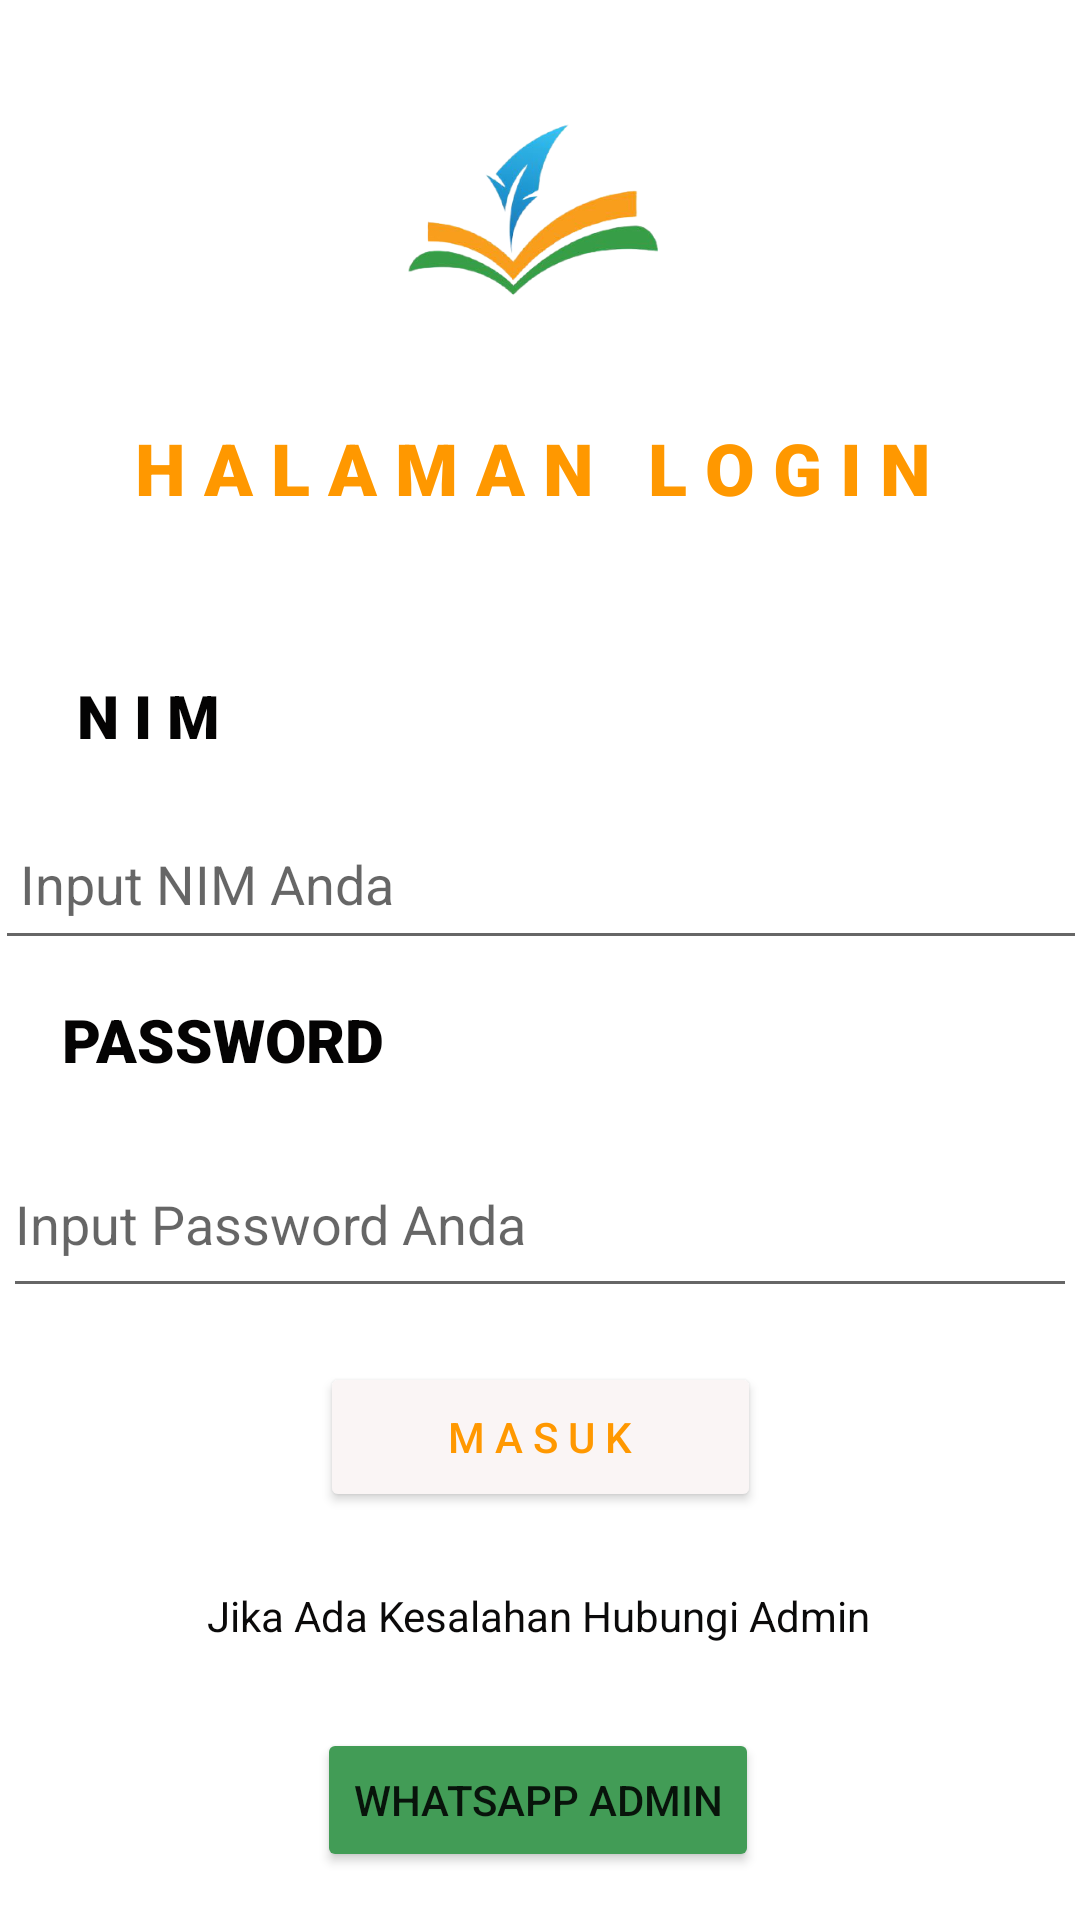

Reconstruct the res/layout file that produces this screen, plus the resources it refers to.
<!-- AndroidManifest.xml: application theme Theme.UAS_DPM_TI5J_Perpustakaan -->
<!-- res/layout/activity_login.xml -->
<?xml version="1.0" encoding="utf-8"?>
<androidx.constraintlayout.widget.ConstraintLayout xmlns:android="http://schemas.android.com/apk/res/android"
    xmlns:app="http://schemas.android.com/apk/res-auto"
    xmlns:tools="http://schemas.android.com/tools"
    android:layout_width="match_parent"
    android:layout_height="match_parent"
    android:background="#FFFFFF"
    tools:context=".Login">

    <ImageView
        android:id="@+id/imageView2"
        android:layout_width="180dp"
        android:layout_height="139dp"
        app:layout_constraintBottom_toBottomOf="parent"
        app:layout_constraintEnd_toEndOf="parent"
        app:layout_constraintHorizontal_bias="0.487"
        app:layout_constraintStart_toStartOf="parent"
        app:layout_constraintTop_toTopOf="parent"
        app:layout_constraintVertical_bias="0.001"
        app:srcCompat="@drawable/perpus" />

    <TextView
        android:id="@+id/textView"
        android:layout_width="wrap_content"
        android:layout_height="wrap_content"
        android:fontFamily="sans-serif-black"
        android:text="H A L A M A N   L O G I N"
        android:textColor="#FF9800"
        android:textSize="24sp"
        android:typeface="normal"
        app:layout_constraintEnd_toEndOf="@+id/imageView2"
        app:layout_constraintStart_toStartOf="@+id/imageView2"
        app:layout_constraintTop_toBottomOf="@+id/imageView2" />

    <EditText
        android:id="@+id/edun"
        android:layout_width="364dp"
        android:layout_height="54dp"
        android:layout_marginBottom="320dp"
        android:ems="10"
        android:hint=" Input NIM Anda"
        android:inputType="textPersonName"
        app:layout_constraintBottom_toBottomOf="parent"
        app:layout_constraintEnd_toEndOf="parent"
        app:layout_constraintStart_toStartOf="parent" />

    <EditText
        android:id="@+id/edpw"
        android:layout_width="358dp"
        android:layout_height="59dp"
        android:layout_marginBottom="204dp"
        android:ems="10"
        android:hint="Input Password Anda"
        android:inputType="textPersonName"
        app:layout_constraintBottom_toBottomOf="parent"
        app:layout_constraintEnd_toEndOf="parent"
        app:layout_constraintHorizontal_bias="0.49"
        app:layout_constraintStart_toStartOf="parent" />

    <TextView
        android:id="@+id/textView2"
        android:layout_width="wrap_content"
        android:layout_height="wrap_content"
        android:layout_marginBottom="388dp"
        android:fontFamily="sans-serif-black"
        android:text="N I M"
        android:textColor="#040303"
        android:textSize="20sp"
        app:layout_constraintBottom_toBottomOf="parent"
        app:layout_constraintEnd_toEndOf="parent"
        app:layout_constraintHorizontal_bias="0.082"
        app:layout_constraintStart_toStartOf="parent" />

    <TextView
        android:id="@+id/textView3"
        android:layout_width="wrap_content"
        android:layout_height="wrap_content"
        android:layout_marginBottom="280dp"
        android:fontFamily="sans-serif-black"
        android:text="PASSWORD"
        android:textColor="#040303"
        android:textSize="20sp"
        app:layout_constraintBottom_toBottomOf="parent"
        app:layout_constraintEnd_toEndOf="parent"
        app:layout_constraintHorizontal_bias="0.082"
        app:layout_constraintStart_toStartOf="parent" />

    <Button
        android:id="@+id/btnsubmit"
        android:layout_width="147dp"
        android:layout_height="50dp"
        android:layout_marginBottom="136dp"
        android:backgroundTint="#FAF5F5"
        android:onClick="submit_login"
        android:text="M A S U K"
        android:textColor="#FF9800"
        app:layout_constraintBottom_toBottomOf="parent"
        app:layout_constraintEnd_toEndOf="parent"
        app:layout_constraintStart_toStartOf="parent" />

    <TextView
        android:id="@+id/textView4"
        android:layout_width="wrap_content"
        android:layout_height="wrap_content"
        android:layout_marginBottom="92dp"
        android:text="Jika Ada Kesalahan Hubungi Admin"
        android:textColor="#0B0A0A"
        app:layout_constraintBottom_toBottomOf="parent"
        app:layout_constraintEnd_toEndOf="parent"
        app:layout_constraintHorizontal_bias="0.498"
        app:layout_constraintStart_toStartOf="parent" />

    <Button
        android:id="@+id/btnwa"
        android:layout_width="wrap_content"
        android:layout_height="wrap_content"
        android:layout_marginBottom="16dp"
        android:backgroundTint="#429C56"
        android:onClick="admin"
        android:text="WhatsApp ADMIN"
        app:layout_constraintBottom_toBottomOf="parent"
        app:layout_constraintEnd_toEndOf="parent"
        app:layout_constraintHorizontal_bias="0.497"
        app:layout_constraintStart_toStartOf="parent" />
</androidx.constraintlayout.widget.ConstraintLayout>
<!-- resources referenced by this layout -->
<resources>
  <!-- drawable perpus: png bitmap (drawable, 49073 bytes) -->
  <style name="Theme.UAS_DPM_TI5J_Perpustakaan" parent="Theme.MaterialComponents.DayNight.DarkActionBar">
          
          <item name="colorPrimary">@color/purple_500</item>
          <item name="colorPrimaryVariant">@color/purple_700</item>
          <item name="colorOnPrimary">@color/white</item>
          
          <item name="colorSecondary">@color/teal_200</item>
          <item name="colorSecondaryVariant">@color/teal_700</item>
          <item name="colorOnSecondary">@color/black</item>
          
          <item name="android:statusBarColor" tools:targetApi="l">?attr/colorPrimaryVariant</item>
          
      </style>
  <!-- not gathered from this repository: default colours our renderer supplied (Android Studio template values) -->
  <color name="purple_500">#FF6200EE</color>
  <color name="purple_700">#FF3700B3</color>
  <color name="teal_200">#FF03DAC5</color>
  <color name="teal_700">#FF018786</color>
  <color name="black">#FF000000</color>
  <color name="white">#FFFFFFFF</color>
</resources>
